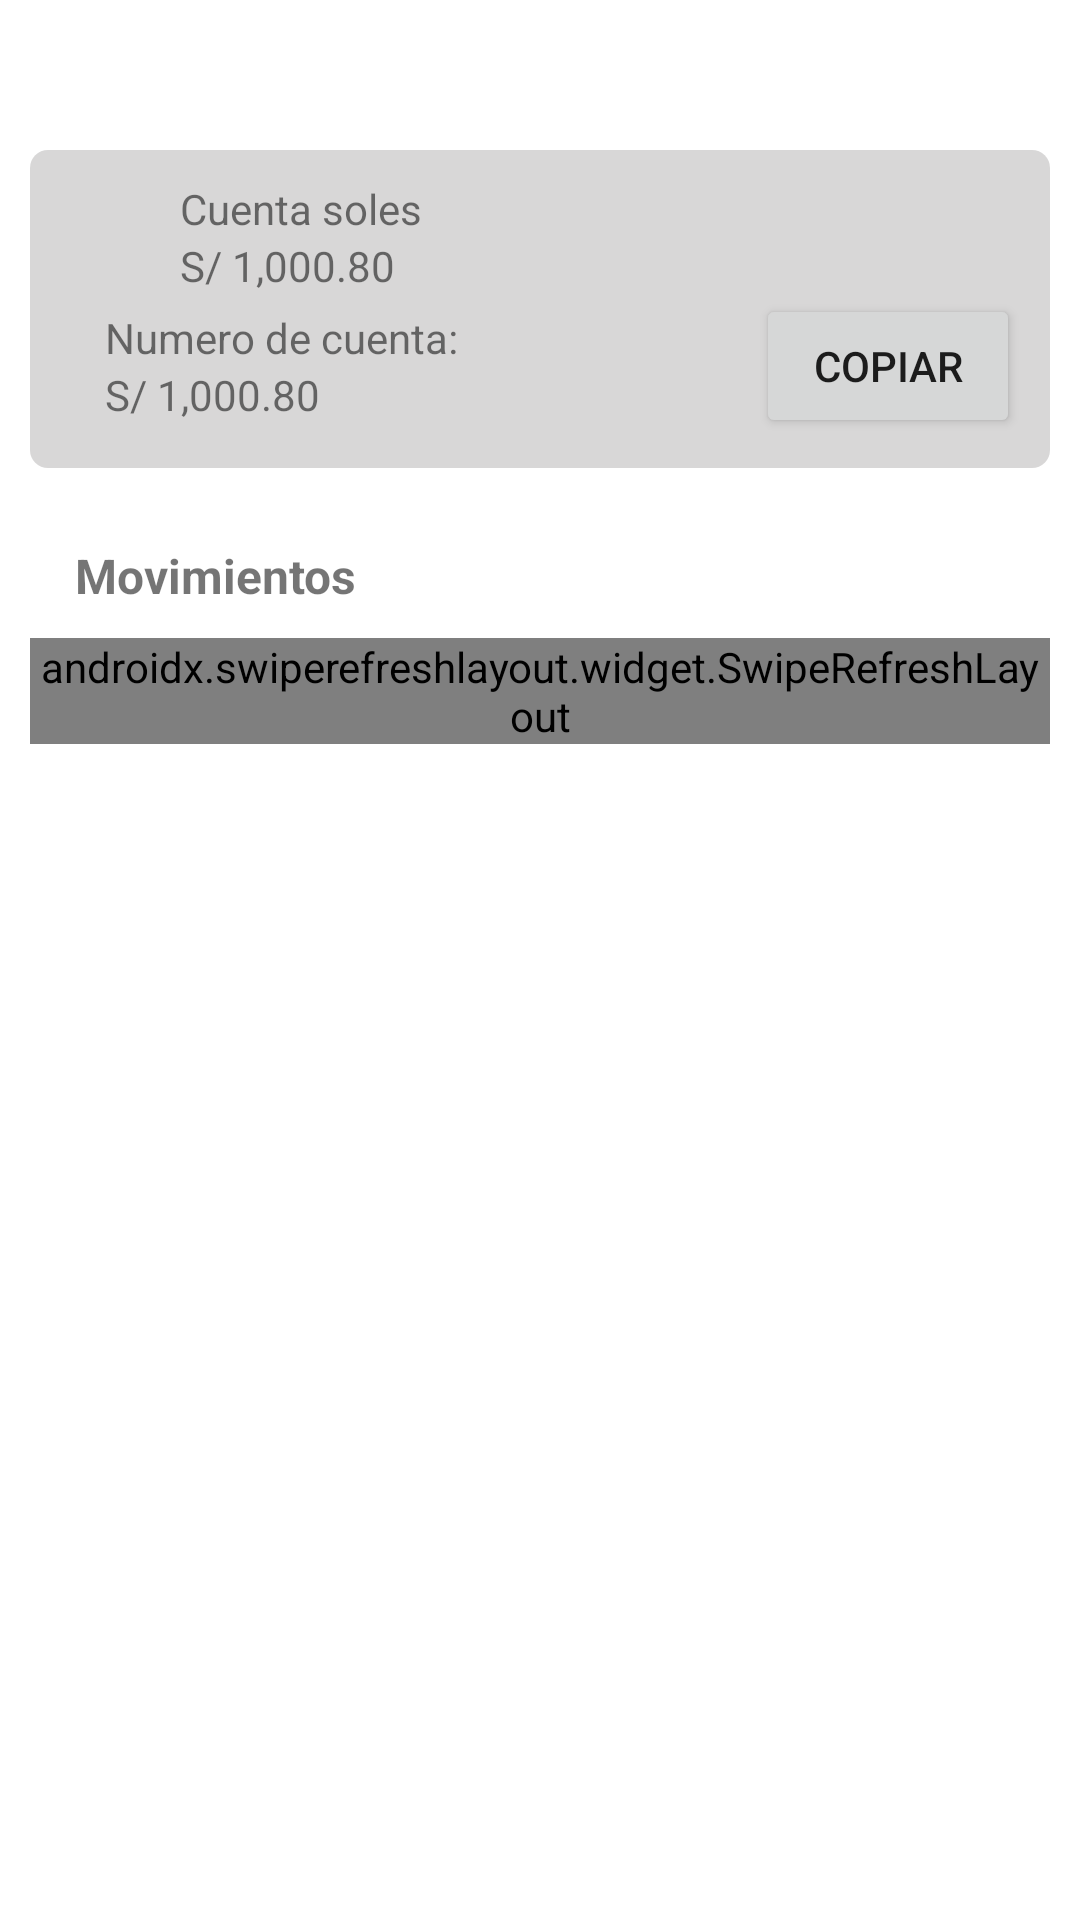

Reconstruct the res/layout file that produces this screen, plus the resources it refers to.
<!-- AndroidManifest.xml: application theme Theme.IBKApp -->
<!-- res/layout/activity_product_detail.xml -->
<?xml version="1.0" encoding="utf-8"?>
<androidx.constraintlayout.widget.ConstraintLayout xmlns:android="http://schemas.android.com/apk/res/android"
    xmlns:app="http://schemas.android.com/apk/res-auto"
    xmlns:tools="http://schemas.android.com/tools"
    android:layout_width="match_parent"
    android:layout_height="match_parent"
    tools:context=".ui.product_detail.ProductDetailActivity">

    <androidx.appcompat.widget.LinearLayoutCompat
        android:id="@+id/linearLayoutCompat"
        android:layout_width="match_parent"
        android:layout_height="wrap_content"
        android:layout_marginStart="10dp"
        android:layout_marginTop="50dp"
        android:layout_marginEnd="10dp"
        android:background="@drawable/background_rounded"
        android:orientation="vertical"
        android:padding="10dp"
        app:layout_constraintEnd_toEndOf="parent"
        app:layout_constraintStart_toStartOf="parent"
        app:layout_constraintTop_toTopOf="parent">

        <androidx.appcompat.widget.LinearLayoutCompat
            android:layout_width="match_parent"
            android:layout_height="wrap_content"
            android:orientation="horizontal"
            android:weightSum="1">

            <ImageView
                android:layout_width="25dp"
                android:layout_height="25dp"
                android:layout_gravity="center_vertical"
                android:src="@drawable/ic_user" />

            <androidx.appcompat.widget.LinearLayoutCompat
                android:layout_width="0dp"
                android:layout_height="wrap_content"
                android:layout_gravity="center_vertical"
                android:layout_marginStart="15dp"
                android:layout_marginEnd="15dp"
                android:layout_weight="1"
                android:orientation="vertical">

                <TextView
                    android:id="@+id/txt_title_product"
                    android:layout_width="match_parent"
                    android:layout_height="wrap_content"
                    android:text="Cuenta soles" />

                <TextView
                    android:id="@+id/txt_amount_product"
                    android:layout_width="match_parent"
                    android:layout_height="wrap_content"
                    android:text="S/ 1,000.80" />

            </androidx.appcompat.widget.LinearLayoutCompat>

        </androidx.appcompat.widget.LinearLayoutCompat>

        <androidx.appcompat.widget.LinearLayoutCompat
            android:layout_width="match_parent"
            android:layout_height="wrap_content"
            android:orientation="horizontal"
            android:weightSum="1">

            <androidx.appcompat.widget.LinearLayoutCompat
                android:layout_width="0dp"
                android:layout_height="wrap_content"
                android:layout_gravity="center_vertical"
                android:layout_marginStart="15dp"
                android:layout_marginEnd="15dp"
                android:layout_weight="1"
                android:orientation="vertical">

                <TextView
                    android:layout_width="match_parent"
                    android:layout_height="wrap_content"
                    android:text="Numero de cuenta:" />

                <TextView
                    android:id="@+id/txt_account_number"
                    android:layout_width="match_parent"
                    android:layout_height="wrap_content"
                    android:text="S/ 1,000.80" />

            </androidx.appcompat.widget.LinearLayoutCompat>

            <Button
                android:id="@+id/btn_share_product"
                android:layout_width="wrap_content"
                android:layout_height="wrap_content"
                android:layout_gravity="center_vertical"
                android:text="Copiar" />

        </androidx.appcompat.widget.LinearLayoutCompat>


    </androidx.appcompat.widget.LinearLayoutCompat>

    <androidx.appcompat.widget.LinearLayoutCompat
        android:layout_width="match_parent"
        android:layout_height="wrap_content"
        android:layout_marginTop="25dp"
        android:orientation="vertical"
        app:layout_constraintEnd_toEndOf="parent"
        app:layout_constraintTop_toBottomOf="@+id/linearLayoutCompat">

        <TextView
            android:layout_width="match_parent"
            android:layout_height="wrap_content"
            android:layout_marginStart="25dp"
            android:text="Movimientos"
            android:textSize="16sp"
            android:textStyle="bold" />

        <androidx.swiperefreshlayout.widget.SwipeRefreshLayout
            android:id="@+id/swipe_refresh"
            android:layout_width="match_parent"
            android:layout_height="wrap_content"

            android:layout_margin="10dp">

            <androidx.recyclerview.widget.RecyclerView
                android:id="@+id/rv_transactions"
                android:layout_width="match_parent"
                android:layout_height="match_parent"
                app:layoutManager="androidx.recyclerview.widget.LinearLayoutManager"
                tools:listitem="@layout/transaction_item" />

        </androidx.swiperefreshlayout.widget.SwipeRefreshLayout>


    </androidx.appcompat.widget.LinearLayoutCompat>

</androidx.constraintlayout.widget.ConstraintLayout>
<!-- res/layout/transaction_item.xml (included above) -->
<?xml version="1.0" encoding="utf-8"?>
<androidx.constraintlayout.widget.ConstraintLayout xmlns:android="http://schemas.android.com/apk/res/android"
    xmlns:app="http://schemas.android.com/apk/res-auto"
    android:layout_width="match_parent"
    android:layout_height="wrap_content"
    android:layout_margin="4dp"
    android:background="@drawable/background_rounded"
    android:padding="6dp">

    <androidx.appcompat.widget.LinearLayoutCompat
        android:layout_width="wrap_content"
        android:layout_height="wrap_content"
        android:orientation="vertical"
        app:layout_constraintBottom_toBottomOf="parent"
        app:layout_constraintStart_toStartOf="parent"
        app:layout_constraintTop_toTopOf="parent">

        <TextView
            android:id="@+id/txt_title"
            android:layout_width="match_parent"
            android:layout_height="wrap_content"
            android:text="titulo"
            android:textSize="16sp" />

        <TextView
            android:id="@+id/txt_sub_title"
            android:layout_width="match_parent"
            android:layout_height="wrap_content"
            android:text="sub titulo"
            android:textSize="12sp" />

    </androidx.appcompat.widget.LinearLayoutCompat>

    <androidx.appcompat.widget.LinearLayoutCompat
        android:layout_width="wrap_content"
        android:layout_height="wrap_content"
        android:layout_marginTop="5dp"
        android:layout_marginEnd="25dp"
        android:layout_marginBottom="5dp"
        app:layout_constraintBottom_toBottomOf="parent"
        app:layout_constraintEnd_toEndOf="parent"
        app:layout_constraintTop_toTopOf="parent">

        <TextView
            android:id="@+id/txt_amount"
            android:layout_width="wrap_content"
            android:layout_height="wrap_content"
            android:text="S/ 25"
            android:textColor="@color/green"
            android:textSize="20sp"
            android:textStyle="bold" />

    </androidx.appcompat.widget.LinearLayoutCompat>

</androidx.constraintlayout.widget.ConstraintLayout>
<!-- resources referenced by this layout -->
<resources>
  <color name="green">@android:color/holo_green_dark</color>
  <!-- drawable background_rounded (drawable-v24) -->
  <?xml version="1.0" encoding="utf-8"?>
  <shape xmlns:android="http://schemas.android.com/apk/res/android"
      android:shape="rectangle">
      <solid android:color="#D8D7D7" />
      <corners android:radius="6dp" />
  </shape>
  <style name="Theme.IBKApp" parent="Theme.MaterialComponents.DayNight.DarkActionBar">
          
          <item name="colorPrimary">@color/purple_500</item>
          <item name="colorPrimaryVariant">@color/purple_700</item>
          <item name="colorOnPrimary">@color/white</item>
          
          <item name="colorSecondary">@color/teal_200</item>
          <item name="colorSecondaryVariant">@color/teal_700</item>
          <item name="colorOnSecondary">@color/black</item>
          
          <item name="android:statusBarColor" tools:targetApi="l">?attr/colorPrimaryVariant</item>
          
      </style>
  <color name="purple_500">#FF6200EE</color>
  <color name="purple_700">#FF3700B3</color>
  <color name="white">#FFFFFFFF</color>
  <color name="teal_200">#FF03DAC5</color>
  <color name="teal_700">#FF018786</color>
  <color name="black">#FF000000</color>
</resources>
